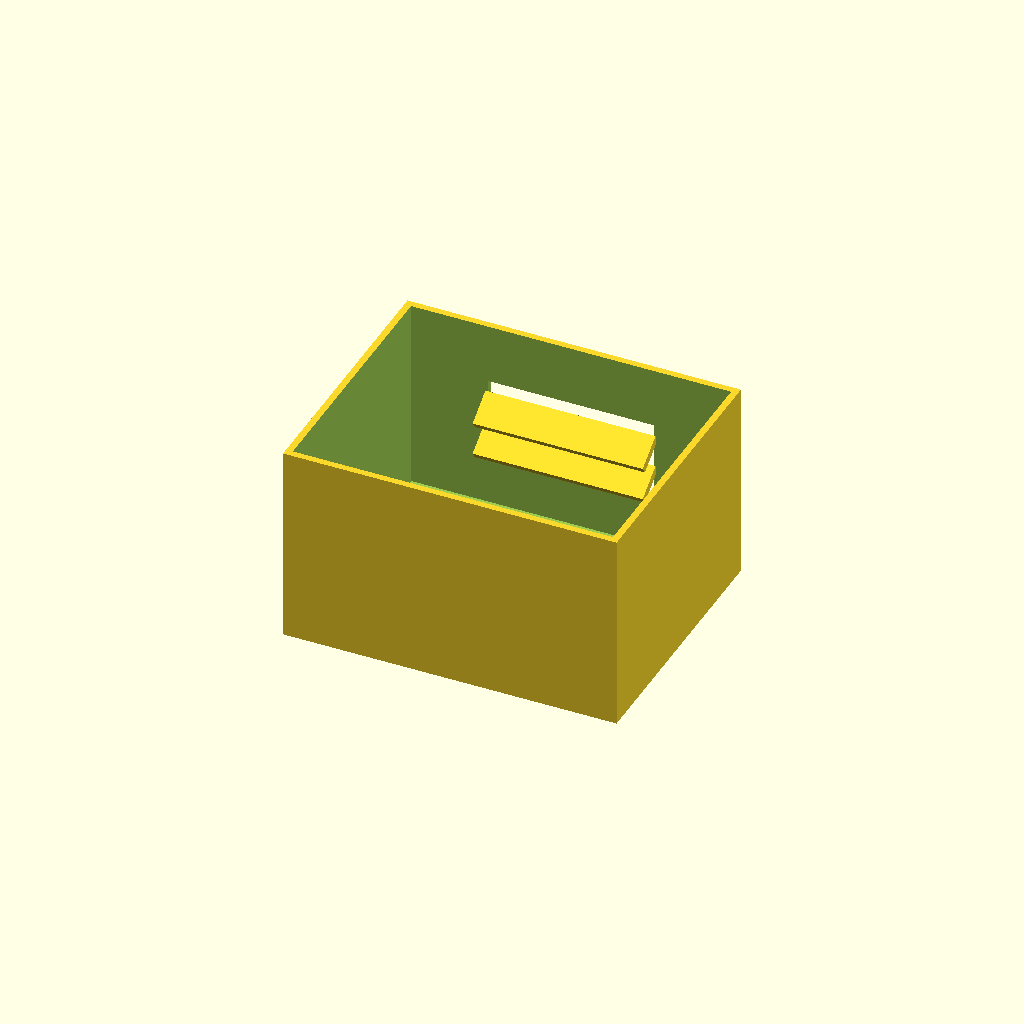
Cell 1: the model at its default parameters.
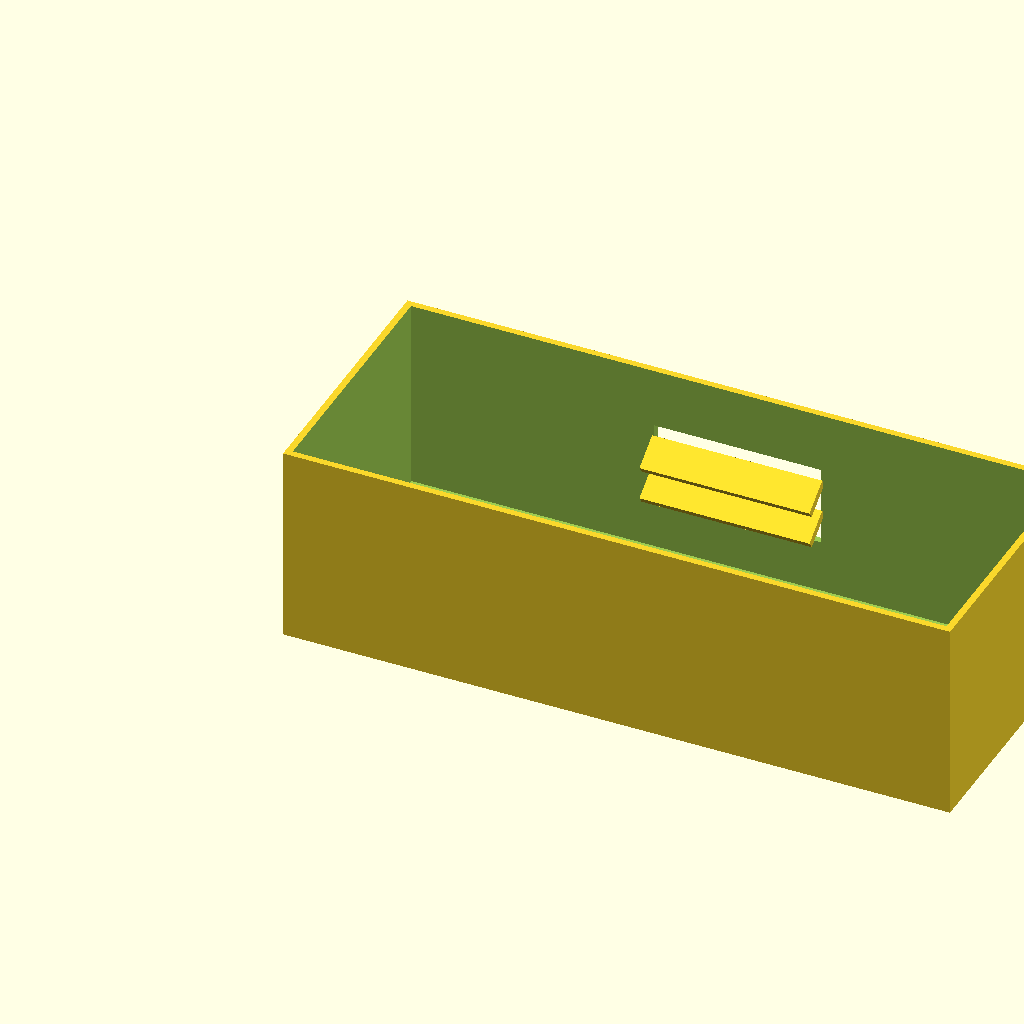
Cell 2: box_l = 200 (everything else at default).
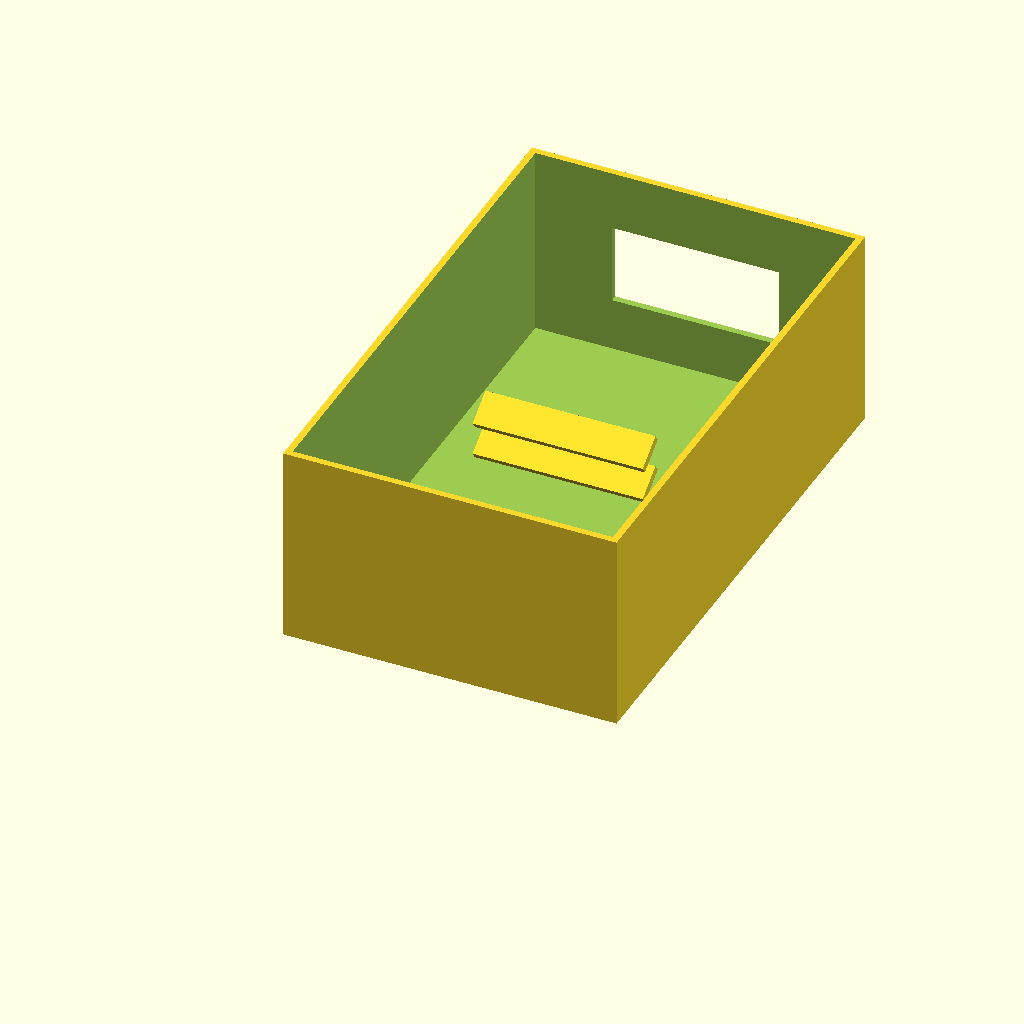
Cell 3: box_w = 160 (everything else at default).
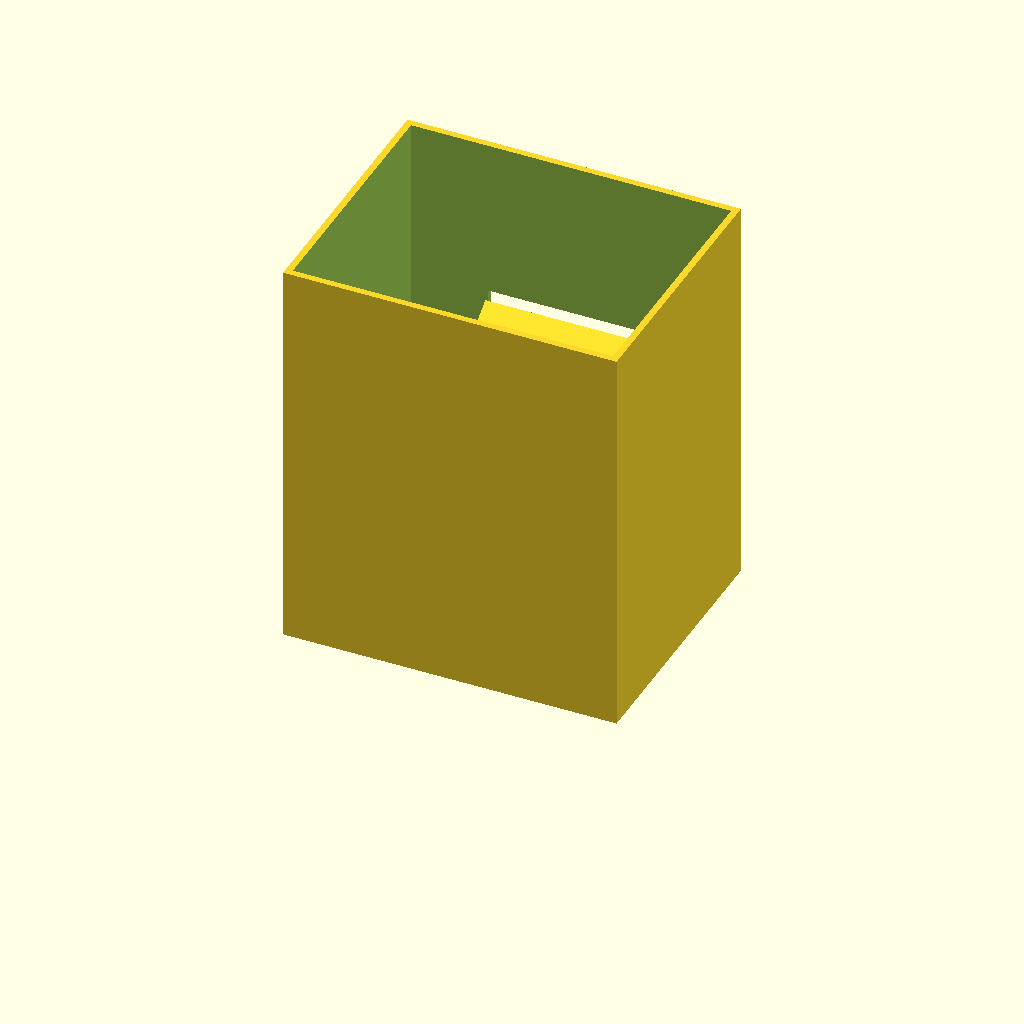
Cell 4: box_h = 120 (everything else at default).
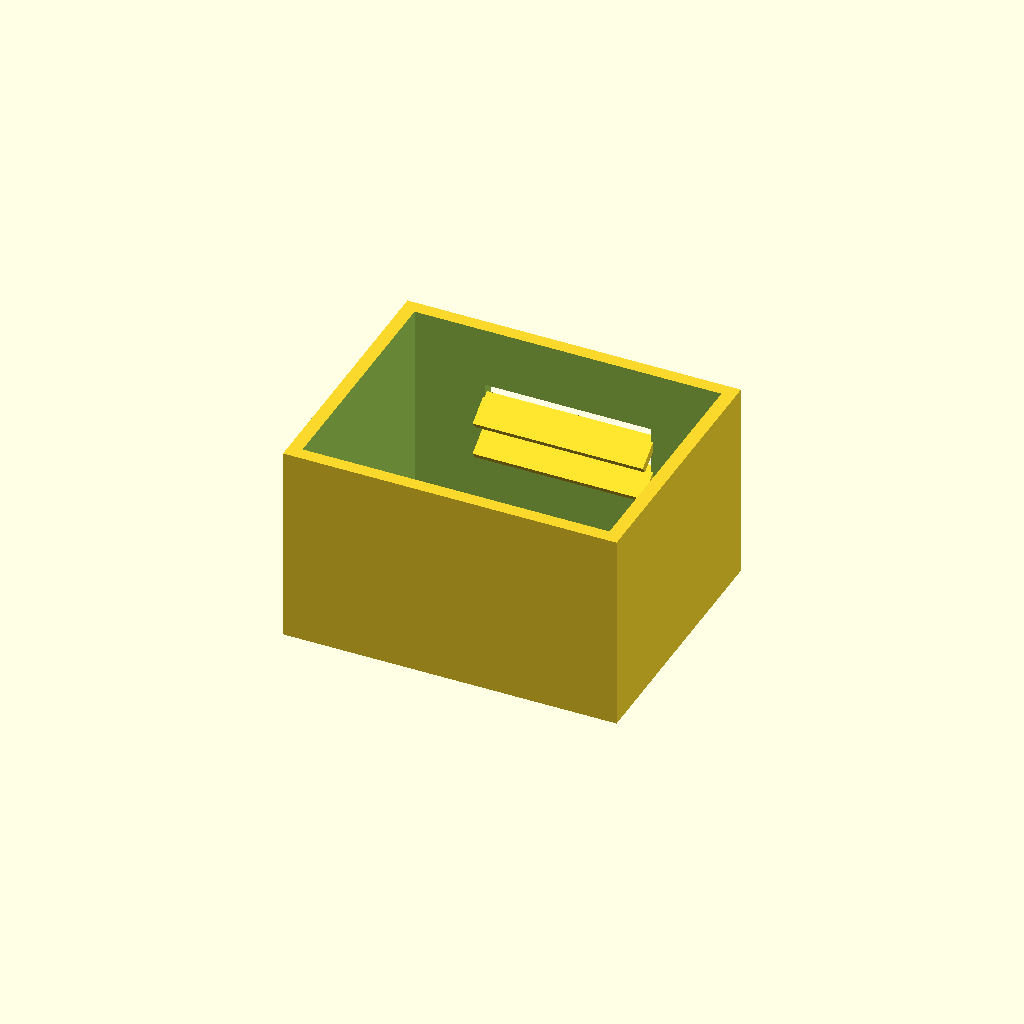
Cell 5: wall_t = 4 (everything else at default).
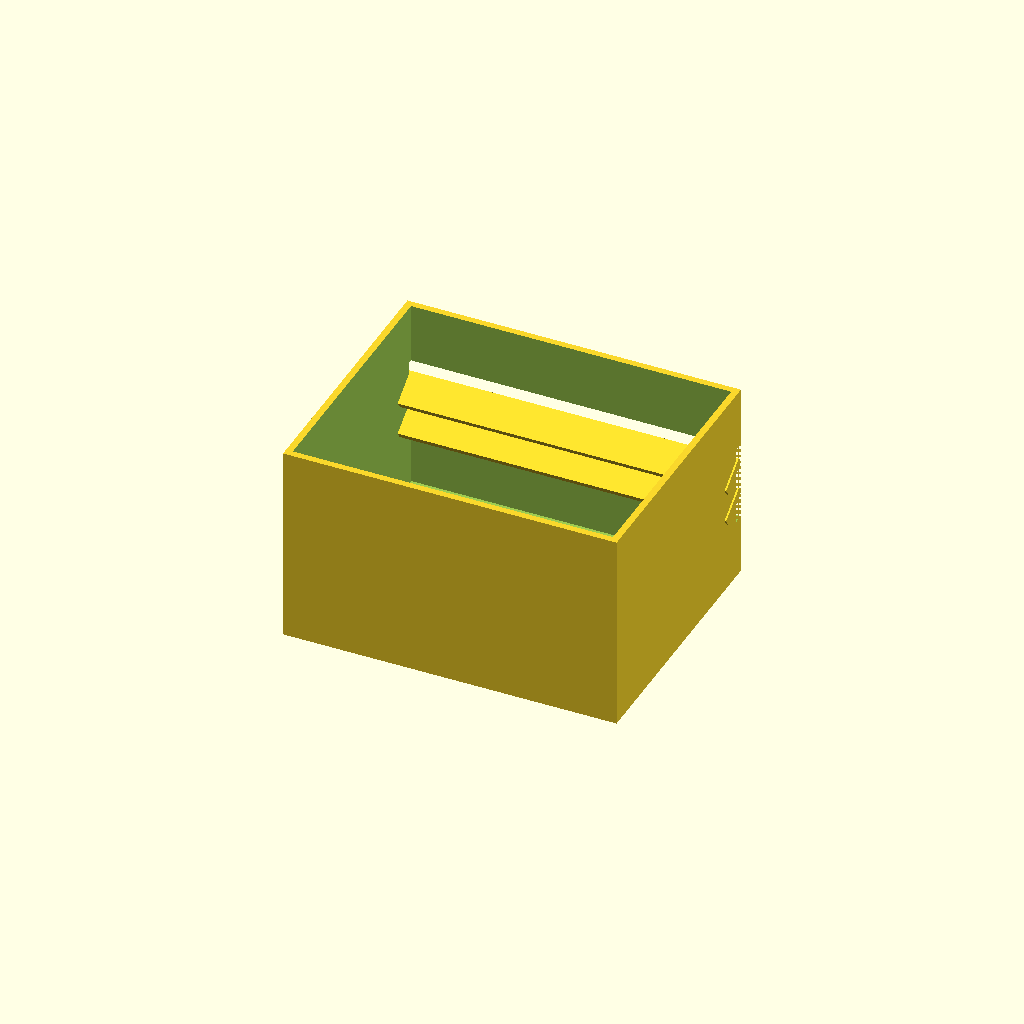
Cell 6: the same model with win_l = 100.
One fixed orthographic camera (rotation 55°, 0°, 25°; colour scheme Cornfield) for every cell.
OpenSCAD source file optional_data/data/solid2/ventbox/part_0123.scad:
$fn = 32;

// ----------------------------------------------------------------------
// Vent box: louvers enclosure
// ----------------------------------------------------------------------

// --- parameters (mm) ---
box_l = 100;              // box length, X
box_w = 80;               // box width, Y
box_h = 60;               // box height, Z
wall_t = 2;               // shell wall thickness
win_l = 50;               // vent window width, X
win_h = 24;               // vent window height, Z
slat_t = 2.5;             // louver slat thickness
slat_d = 10;              // louver slat depth
slat_a = 35;              // louver slat angle, degrees
slat_pitch = 10;          // louver pitch
slat_yc = 74.19;          // slat centreline Y

win_z0 = (box_h - win_h) / 2;  // window lower edge Z
n_slats = 2;  // louver count
slat_z0 = win_z0 + (win_h - (n_slats - 1) * slat_pitch) / 2;

difference() {
  union() {
    difference() {
      cube([box_l, box_w, box_h]);
  translate([wall_t, wall_t, wall_t])
    cube([box_l - 2 * wall_t, box_w - 2 * wall_t, box_h]);
  translate([(box_l - win_l) / 2, box_w - wall_t - 1, win_z0])
    cube([win_l, wall_t + 2, win_h]);
    }
    for (i = [0 : n_slats - 1])
      translate([box_l / 2, slat_yc, slat_z0 + i * slat_pitch])
        rotate([slat_a, 0, 0])
          cube([win_l + 1, slat_d, slat_t], center = true);
  }
}
Parameter table extracted from the source (name, type, default, range or options):
box_l: number, default 100
box_w: number, default 80
box_h: number, default 60
wall_t: number, default 2
win_l: number, default 50
win_h: number, default 24
slat_t: number, default 2.5
slat_d: number, default 10
slat_a: number, default 35
slat_pitch: number, default 10
slat_yc: number, default 74.19
n_slats: number, default 2
